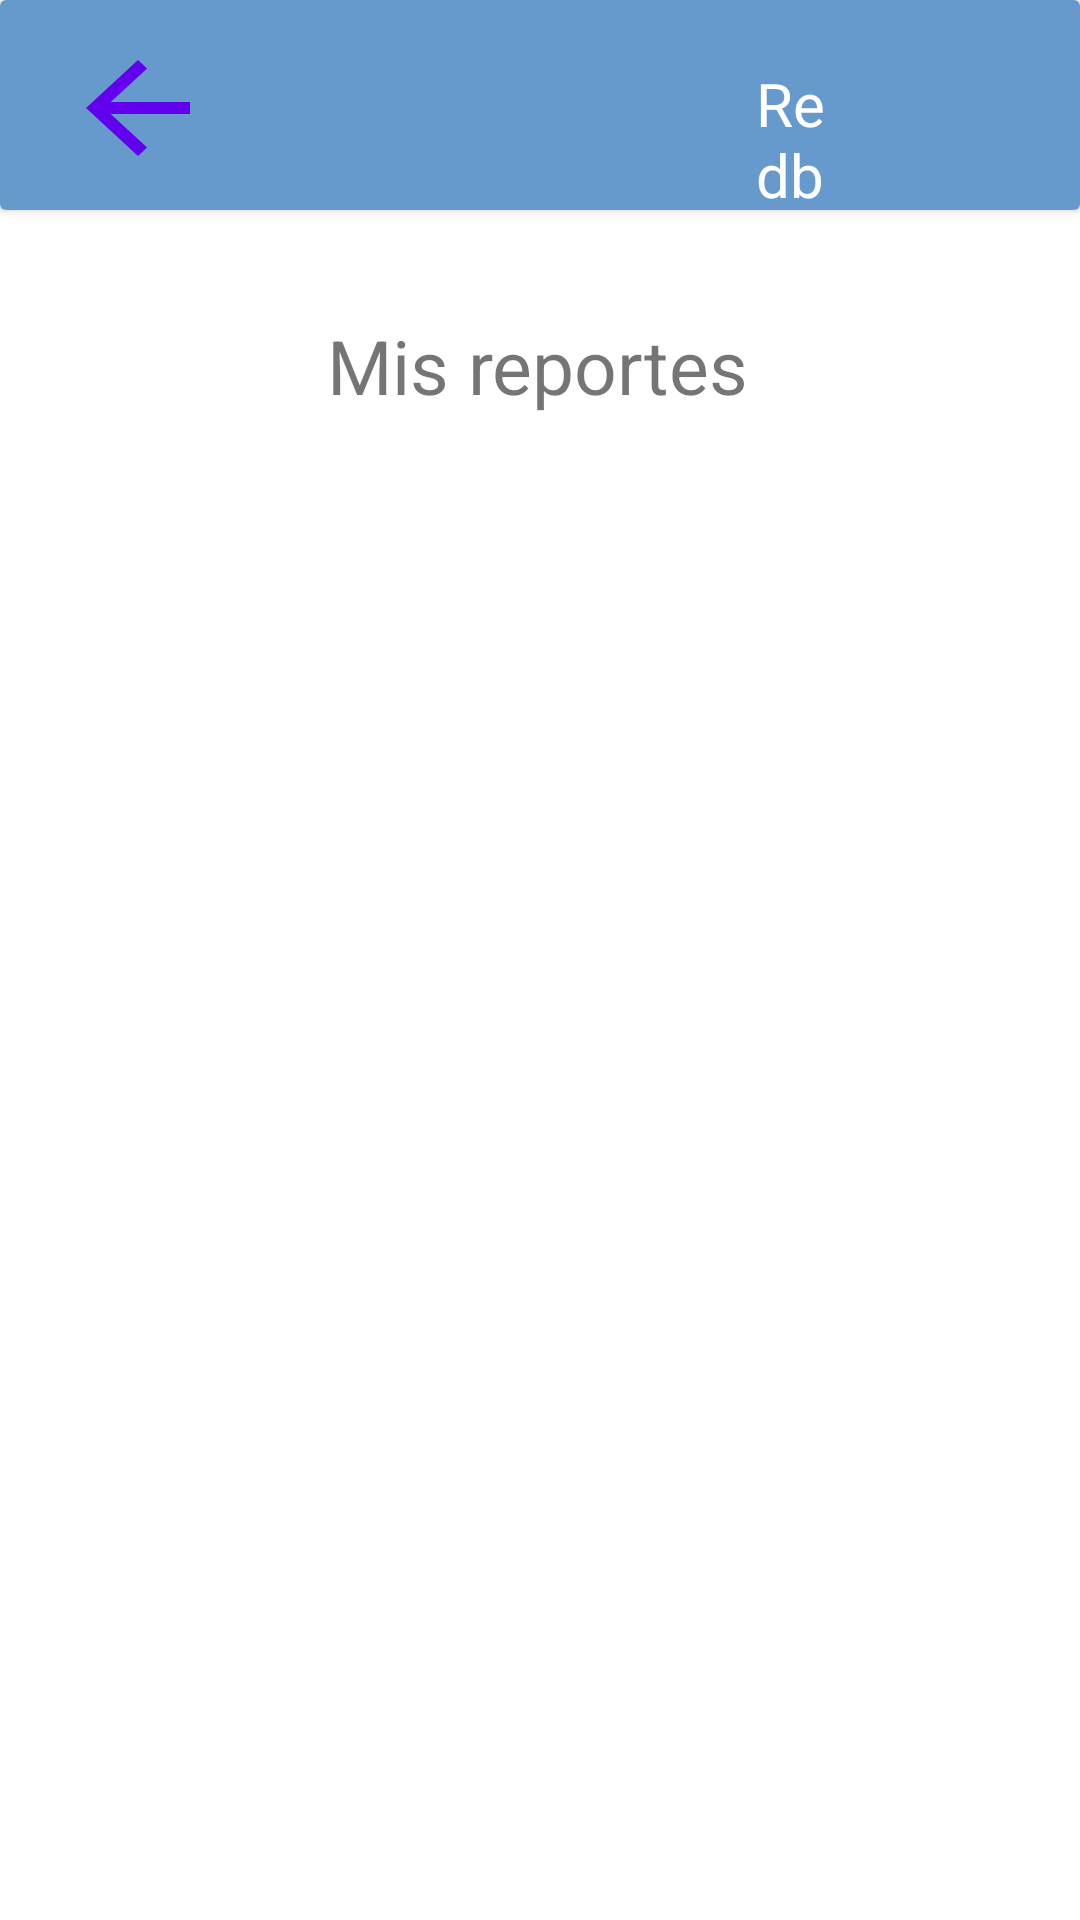

This screen was rendered from an Android layout file. Write that file and the resources it references.
<!-- AndroidManifest.xml: application theme Theme.MaterialComponents.DayNight.NoActionBar -->
<!-- res/layout/activity_mis_reportes.xml -->
<?xml version="1.0" encoding="utf-8"?>
<androidx.constraintlayout.widget.ConstraintLayout xmlns:android="http://schemas.android.com/apk/res/android"
    xmlns:app="http://schemas.android.com/apk/res-auto"
    xmlns:tools="http://schemas.android.com/tools"
    android:layout_width="match_parent"
    android:layout_height="match_parent"
    android:background="@color/white"
    tools:context=".misReportesActivity">
    <androidx.cardview.widget.CardView
        android:id="@+id/cardView2"
        android:layout_width="match_parent"
        android:layout_height="70dp"
        app:layout_constraintEnd_toEndOf="parent"
        app:layout_constraintStart_toStartOf="parent"
        app:layout_constraintTop_toTopOf="parent">

        <LinearLayout

            android:layout_width="match_parent"
            android:layout_height="match_parent"

            android:animateLayoutChanges="true"
            android:background="@color/dark_blue"
            android:orientation="horizontal">

            <Button
                android:id="@+id/buttonback"
                android:layout_width="52dp"
                android:layout_height="48dp"
                android:layout_marginStart="20dp"
                android:layout_marginTop="12dp"
                android:background="?attr/actionModeCloseDrawable"
                android:backgroundTint="@color/purple_500"
                android:onClick="irPrincipal"
                app:layout_constraintStart_toStartOf="parent"
                app:layout_constraintTop_toTopOf="parent" />

            <TextView
                android:id="@+id/textView2"
                android:layout_width="71dp"
                android:layout_height="wrap_content"
                android:layout_marginLeft="180dp"
                android:layout_marginTop="13dp"
                android:layout_weight="1"
                android:text="Redbog"
                android:textColor="#FFFFFF"
                android:textSize="20dp" />
            <ImageView
                android:id="@+id/logo"
                android:layout_width="55dp"
                android:layout_height="55dp"
                android:layout_marginTop="10dp"
                android:layout_marginEnd="25dp"
                app:layout_constraintEnd_toEndOf="parent"
                app:layout_constraintTop_toTopOf="parent"
                app:srcCompat="@drawable/icon" />

        </LinearLayout>

        <TextView
            android:id="@+id/name"
            android:layout_width="wrap_content"
            android:layout_height="wrap_content"
            android:layout_marginTop="132dp"
            android:layout_marginEnd="28dp"
            android:text="RedBog"
            android:textColor="@color/black"
            app:layout_constraintEnd_toStartOf="@+id/logo_principal2"
            app:layout_constraintTop_toTopOf="parent" />


    </androidx.cardview.widget.CardView>
    <TextView
        android:id="@+id/textView8"
        android:layout_width="wrap_content"
        android:layout_height="wrap_content"
        android:layout_marginTop="35dp"
        android:text="Mis reportes"
        android:textSize="25dp"
        app:layout_constraintEnd_toEndOf="parent"
        app:layout_constraintHorizontal_bias="0.497"
        app:layout_constraintStart_toStartOf="parent"
        app:layout_constraintTop_toBottomOf="@+id/cardView2"
        app:layout_constraintVertical_bias="0.0" />


    <androidx.recyclerview.widget.RecyclerView
        android:id="@+id/recycler"
        android:layout_width="365dp"
        android:layout_height="609dp"
        android:layout_marginStart="24dp"
        android:layout_marginTop="80dp"
        android:layout_marginEnd="24dp"
        android:layout_marginBottom="24dp"
        app:layout_constraintBottom_toBottomOf="parent"
        app:layout_constraintEnd_toEndOf="parent"
        app:layout_constraintStart_toStartOf="parent"
        app:layout_constraintTop_toTopOf="parent"
        app:layout_constraintVertical_bias="1.0" />

</androidx.constraintlayout.widget.ConstraintLayout>
<!-- resources referenced by this layout -->
<resources>
  <color name="black">#FF000000</color>
  <color name="dark_blue">#6699CC</color>
  <color name="purple_500">#FF6200EE</color>
  <color name="white">#FFFFFFFF</color>
</resources>
